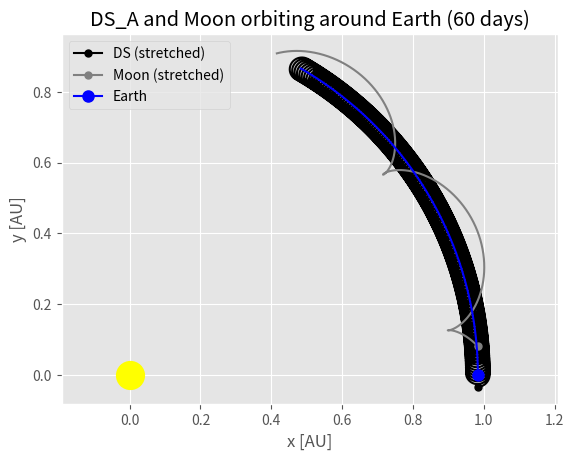
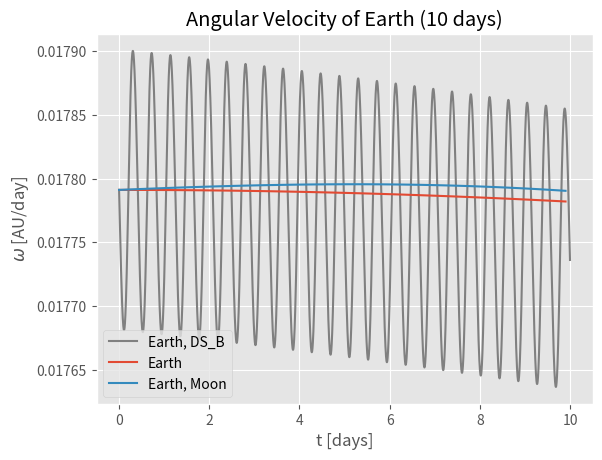

The script that saved these images, in order:
# PHY432: Final Project
# Team: The Skywalkers
# Members: Simon Tebeck, Pranav Gupta
# April 2024

# Objective 2: Orbits Earth

# import packages
import numpy as np
import matplotlib
import matplotlib.pyplot as plt
matplotlib.style.use("ggplot")
import tqdm

# integrators
# import integrators



# =============================================================================
# 1. Initialising parameters
# =============================================================================


# gravitational constant
G_gravity = 4*np.pi**2 *(1/365.256)**2 # astronomical units but per days not years
yr = 365.256 # days

# astronomical unit
au =  1.495978e8 # km (!!)

def AU(x): return x/au
def AU_inv(x): return x*au


# masses
# SI
mass_sun = 1.9885E+30 # kg
mass_earth = 5.9724E+24 # kg
mass_moon = 7.346E+22 # kg
mass_endor = 7.52E+23 # kg
# mass_bb =


# Astronomical units
# DS_A: Death Star (light estimation)
# DS_B: Death Star (heavy estimation)
mass = {'Sun': 1.,
        'Earth': mass_earth/mass_sun,
        'Moon': mass_moon/mass_sun,
        'Endor': mass_endor/mass_sun,
        'DS_A': 1e18/mass_sun,
        'DS_B': 2.8e23/mass_sun
        }

# orbital period in Earth days
period = {'Earth': 365.256
          }

# speeds in AU/day
# for earth: use pre-determined speed at perihelion: 30.29 km/s
speed_earth = 30.29 * 3600*24 / au # speed earth around sun at perihelion
# for moon: speed at apogee: 0.966 km/s
speed_moon =  0.966 * 3600*24 / au # speed moon around earth at apogee
# for DS: number that lead to stable orbits
speed_DS = 3.99 * 3600*24 / au # speed DS around earth


# distance from the respective orbit center in AU
# note: Earth distance at perihelion (closest), Moon at apogee (farthest)
distance = {'Earth': 1.47098074e8 / au, # e8 is in km!!
            'Moon': 4.055e5 / au,
            'DS': 2.5e4 / au,
            }

# radii of the objects
radius = {'Sun':696000 / au,
          'Earth': 6357 / au,
          'Moon': 1737 / au,
          'Endor': 2450 / au,
          'BB': 74000 / au,
          'DS': 100 / au
          }


# =============================================================================
# 2. Functions for the orbit calculations (Solar System) (for Endor System
# see other file in Submission)
# =============================================================================

# note: Some of the following functions were inspired by HW07, code templates
# offered by Oliver Beckstein, modified by Simon Tebeck


def initial_position(distance, angle=0):
    """Calculate initial planet position.

    Parameters
    ----------
    angle : float
       initial angle relative to x axis (in degrees)
    distance : float
       initial distane from sun (in AU)

    Returns
    -------
    array
       position (x, y)
    """
    x = np.deg2rad(angle)
    return distance * np.array([np.cos(x), np.sin(x)])



def F_gravity(r, m, M):
    """Force due to gravity between two masses.

    Parameters
    ----------
    r : array
      distance vector (x, y)
    m, M : float
      masses of the two bodies

    Returns
    -------
    array
       force due to gravity (along r)
    """
    rr = np.sum(r * r)
    rhat = r / np.sqrt(rr)
    force_magnitude = - G_gravity * m * M / rr* rhat
    return force_magnitude


def omega(v, r):
    """Calculate angular velocity.

    The angular velocity is calculated as
    .. math::

          \omega = \frac{|\vec{v}|}{|\vec{r}|}

    Parameters
    ----------
    v : array
       velocity vectors for all N time steps; this
       should be a (N, dim) array
    r : array
       position vectors (N, dim) array

    Returns
    -------
    array
       angular velocity for each time step as 1D array of
       length N
    """
    speed = np.linalg.norm(v, axis=1)
    distance = np.linalg.norm(r, axis=1)
    return speed/distance


def dist(r1, r2):
    '''
    Parameters r1, r2: np.array of shape r = [x,y]
    Returns absolute value of the distance of connection vector
    '''
    return np.sqrt(np.sum((r1-r2)**2))


def crash_detect(r):
    '''
    Detect crashes of celestial bodies

    Parameters
    ----------
    r : np.array((3, 2))
        x and y positions of the objects Earth (index 0), Moon (index 1)
        and Death Star (index 2) for one time.

    Returns
    -------
    crash : bool
        did a crash happen? True or False.

    '''
    crash = False
    [r1, r2, r3] = r
    if dist(r1, [0,0]) < (radius['Sun']+radius['Earth']):
        print('\nEarth crashed into the Sun!')
        crash = True
    elif dist(r1, r2) < (radius['Moon']+radius['Earth']):
        print('\nMoon crashed into the Earth!')
        crash = True
    elif dist(r1, r3) < (radius['DS']+radius['Earth']):
        print('\nDeathstar crashed into the Earth!')
        crash = True
    elif dist(r3, np.array([0,0])) < (radius['DS']+radius['Sun']):
        print('\nDeathstar crashed into the Sun!')
        crash = True
        
    return crash


# calculate the total force
# r: input array [[x_Earth,y_Earth],[x_Moon,y_Moon],[x_DS,y_DS]]
def F_total(r, m_earth=mass['Earth'], m_DS=mass['DS_A'],
            sun=True, moon=False, DS=False, earth_fixed=False):
    '''
    Calculate the total force acting between the bodies due to
    Newton's law of Gravity

    Parameters
    ----------
    r : np.array((3, 2))
        x and y positions of the objects Earth (index 0), Moon (index 1)
        and Death Star (index 2) for one time.
    m_earth : float, optional,
        mass earth in sun masses, default is mass['Earth'].
    m_DS : float, optional
        mass Death Star in sun masses. The default is mass['DS_A'].
    sun : bool, optional
        Toggles forces of the sun on or off. The default is True.
    moon : bool, optional
        Toggles Moon on or off. The default is False.
    DS : bool, optional
        Toggles Death Star on or off. The default is False.
    earth_fixed : bool, optional
        Toggles whether Earth is held fixed on or off. The default is False.

    Returns
    -------
    F_tot : np.array((3, 2))
        F_x and F_Y total forces acting on Earth (index 0), Moon (index 1)
        and Death Star (index 2).

    '''
    
    # masses
    m_sun = mass['Sun']
    m_moon = mass['Moon']
    
    # radii of objects
    r_earth = r[0]
    r_moon = r[1]
    r_DS = r[2]
    
    # deactivate sun if only orbits around Earth shall be observed
    sunfactor = (1 if sun else 0) # ;)
    
    # deactivate forces acting on earth if earth should be held fixed
    earthfactor = (0 if earth_fixed else 1)
    
    # note: F_x_y means force points from y to x
    if moon:
        # simulate moon
        F_sun_moon = F_gravity(r_moon, m_moon, m_sun) * sunfactor
        F_earth_moon = F_gravity(r_moon-r_earth, m_moon, m_earth)
        
        if DS:
            # simulate DS
            F_sun_DS = F_gravity(r_DS, m_DS, m_sun) * sunfactor
            F_earth_DS = F_gravity(r_DS-r_earth, m_DS, m_earth)
            F_moon_DS = F_gravity(r_DS-r_moon, m_DS, m_moon)
        else:
            # no interactions with DS
            F_sun_DS = F_earth_DS = F_moon_DS = np.zeros(2)
    
    else:
        #no interactiosn with moon
        F_sun_moon = F_earth_moon = F_moon_DS = np.zeros(2)
        
        if DS:
            # simulate DS
            F_sun_DS = F_gravity(r_DS, m_DS, m_sun) * sunfactor
            F_earth_DS = F_gravity(r_DS-r_earth, m_DS, m_earth)
        else:
            # no interactions with DS
            F_sun_DS = F_earth_DS = np.zeros(2)
            
    # always: Earth-Sun
    F_sun_earth = F_gravity(r_earth, m_earth, m_sun) * sunfactor
    
    # total force
    F_tot = np.array([F_sun_earth - F_earth_moon - F_earth_DS,
                      F_sun_moon + F_earth_moon - F_moon_DS,
                      F_sun_DS + F_earth_DS + F_moon_DS])
    # account for fixed earht (=setting all forces acting on earth to zero)
    F_tot[0] *= earthfactor
    
    return F_tot
    


# main algorithm: integrate the orbits
def integrate_orbits(m_earth=mass['Earth'], m_DS=mass['DS_A'], 
                     distance_DS=distance['DS'], _speed_DS=speed_DS,
                     dt=0.1, t_max=160, sun=True, moon=False, DS=False,
                     earth_fixed=False):
    '''
    Integrate Equations of motions with Velocity Verlet to calculate orbits

    Parameters
    ----------
    m_earth : float, optional,
        mass earth in sun masses, default is mass['Earth'].
    m_DS : float, optional
        mass Death Star in sun masses. The default is mass['DS_A'].
    distance_DS : float, optional
        distance Earth-DS in AU. The default is distance['DS'].
    _speed_DS : float, optional
        orbit speed of DS around Earth in AU/day. The default is speed_DS.
    dt : float, optional
        integration time step in days. The default is 0.1.
    t_max : float, optional
        max integration time in days. The default is 160.
    sun : bool, optional
        Toggles forces of the sun on or off. The default is True.
    moon : bool, optional
        Toggles Moon on or off. The default is False.
    DS : bool, optional
        Toggles Death Star on or off. The default is False.
    earth_fixed : bool, optional
        Toggles whether Earth is held fixed on or off. The default is False.

    Returns
    -------
    time : np.array((timesteps))
    rt : np.array((timesteps, 3, 2))
        x and y positions of the objects Earth (index 0), Moon (index 1)
        and Death Star (index 2) for all time steps.
    vt : np.array((timesteps, 3, 2))
        v_x and v_y velocities of the objects Earth (index 0), Moon (index 1)
        and Death Star (index 2) for all time steps.

    '''
    nsteps = int(t_max/dt)
    time = dt * np.arange(nsteps)
    
    # masses
    m_moon = mass['Moon']
    
    # speeds from global variables
    _speed_earth = speed_earth * (1 if sun else 0) # when sun neglected, see earth as center
    _speed_moon = speed_moon
    
    rt = np.zeros((nsteps, 3, 2)) # [[x_ea,y_ea],[x_mo,y_mo],[x_DS,y_DS]] for every time step
    vt = np.zeros_like(rt)
    
    # initialising earth
    rt[0,0,:] = initial_position(distance['Earth'])
    vt[0,0,:] = np.array([0, _speed_earth])
    
    # initialising moon
    rt[0,1,:] = initial_position(distance['Earth']) + np.array([0,distance['Moon']])
    vt[0,1,:] = np.array([- _speed_moon, _speed_earth])
    
    # initialising Death Star
    rt[0,2,:] = initial_position(distance['Earth']) + np.array([0,-distance_DS])
    vt[0,2,:] = np.array([1*_speed_DS, _speed_earth])
    
    # print(np.sqrt(np.sum((vt[0])**2, axis=1)))
    # print()

    # integration verlocity verlet
    Ft = F_total(rt[0], m_earth=m_earth, m_DS=m_DS, sun=sun, moon=moon, DS=DS,
                 earth_fixed=earth_fixed)
    
    for i in tqdm.tqdm(range(nsteps-1)):
        # print(vt[i,0])
        # print(dist(rt[i,2], np.array([0,0])), Ft[2])
        m = np.array([[m_earth, m_earth],
                     [m_moon, m_moon],
                     [m_DS, m_DS]])
        vhalf = vt[i] + 0.5 * dt * Ft / m
        rt[i+1] = rt[i] + dt * vhalf
    
        # new force
        Ft = F_total(rt[i+1], m_earth=m_earth, m_DS=m_DS, moon=moon, DS=DS,
                     sun=sun, earth_fixed=earth_fixed)
        # print(Ft[1])
        vt[i+1] = vhalf + 0.5 * dt * Ft / m
        # print(np.sqrt(np.sum((vt[i+1])**2, axis=1)))
        
        # crash detection: important to stop, otherwise F explodes
        if crash_detect(rt[i+1]):
            print('STOP SIMULATION')
            print('CELESTIAL CATASTROPHE, PEOPLE DIED!')
            # set all remaining r to the current r[i]
            rt = np.where(rt==np.zeros((3,2)), rt[i+1], rt)
            break

    return time, rt, vt


def orbit_time(r, t, neglect_first=100, eps=1e-4):
    '''
    Calculate the period it takes an object to complete an orbit

    Parameters
    ----------
    r : np.array((timesteps, 1, 2))
        x and y positions of the desired object for all time steps.
        use slicing to select Earth (0), Moon(1) or the DS(2)
    t : np.array((timesteps))
    neglect_first : int, optional
        How many entries in the r-array shall be neglected. The default is 100.
    eps : float, optional
        threshold for how close the Earth has to come back to the initial
        position for the period to be seen as completed. The default is 1e-4.

    Returns
    -------
    period_time: float
        period time of Earth. =0 when time could not be calculated

    '''
    r0 = r[0]
    period_time = 0
    for index, ri in enumerate(r[neglect_first:]):
        if dist(r0, ri) < eps:
            print('Orbit time successfully calculated.')
            period_time = time[neglect_first + index]
            break
    else:
        print('Orbit time could NOT be calculated.')
    return period_time


def stretch_distance(rt, index=1, alpha=30):
    '''
    Stretch distance of objects with respect to Earth (better visibility)

    Parameters
    ----------
    rt : np.array((timesteps, 3, 2))
        x and y positions of the objects Earth (index 0), Moon (index 1)
        and Death Star (index 2) for all time steps.
    index : int, optional
        1 for Moon, 2 for Death Star. The default is 1.
    alpha : float, optional
        value the distance will be stretched with. The default is 30.

    Returns
    -------
    rt : np.array((timesteps, 3, 2))
        new x and y positions with stretched distances
    str
        String for documentation purposes.

    '''
    r1 = rt[:,0]
    r2 = rt[:,index]
    rt[:,index] = r1 + alpha * (r2 - r1)
    return rt, '(stretched)'
        


# =============================================================================
# 3. Calculating Orbits
# =============================================================================

# initialise parameters of orbit calculation
dt=1e-3
t_max=60
sun=True
DS=True
moon=True
earth_fixed=False
moon_stretch = ''
DS_stretch = ''

# calculate orbits
time, r, v = integrate_orbits(m_earth=mass['Earth'], m_DS=mass['DS_A'],
                                 sun=sun, moon=moon, DS=DS, dt=dt, t_max=t_max,
                                 earth_fixed=earth_fixed)

# stretch coordinates if necessary    
r, moon_stretch = stretch_distance(r, 1)
r, DS_stretch = stretch_distance(r, 2, 200)


# plot
if DS:
    plt.plot(r[:,2,0], r[:,2,1], c='black')
    plt.plot(r[0,2,0], r[0,2,1], marker='o', c='black', markersize=5,
             label=f'DS {DS_stretch}')
    
if moon:
    plt.plot(r[:,1,0], r[:,1,1], c='grey')
    plt.plot(r[0,1,0], r[0,1,1], marker='o', c='grey', markersize=5, 
             label=f'Moon {moon_stretch}')

plt.plot(r[:,0,0], r[:,0,1], c='b')
plt.plot(r[0,0,0], r[0,0,1], marker='o', c='b', markersize=8, label='Earth')

    
if sun:
    plt.plot(0,0, marker='o', markersize=20, color='yellow')
# plt.plot(0,0, marker='o', markersize=20, color='yellow')


plt.title(f'DS_A and Moon orbiting around Earth ({t_max} days)')
plt.xlabel('x [AU]')
plt.ylabel('y [AU]')
plt.legend(loc=2)
plt.axis('equal')
# plt.savefig('earth_moon_DS_A.png', dpi=300, bbox_inches='tight')
plt.show()


# Calculation of orbit times:
    # note that t_max should be more than 366 in order for the calculation to
    # work
    
# print(orbit_time(r[:,2], time, eps=4e-4))

# =============================================================================
# 4. Compare omega
# =============================================================================

# change t_max for different time scales
t_max = 10

dt=1e-1
time1, r1, v1 = integrate_orbits(m_earth=mass['Earth'], m_DS=mass['DS_A'],
                              moon=False, DS=False, dt=dt, t_max=t_max)

dt=1e-1
time2, r2, v2 = integrate_orbits(m_earth=mass['Earth'], m_DS=mass['DS_B'],
                              moon=True, DS=False, dt=dt, t_max=t_max)

dt=1e-3
time3, r3, v3 = integrate_orbits(m_earth=mass['Earth'], m_DS=mass['DS_B'],
                              moon=False, DS=True, dt=dt, t_max=t_max)


o1 = omega(v1[:,0], r1[:,0])
o2 = omega(v2[:,0], r2[:,0])
o3 = omega(v3[:,0], r3[:,0])
plt.plot(time3,o3, label='Earth, DS_B', c='grey')
plt.plot(time1,o1, label='Earth')
plt.plot(time2,o2, label='Earth, Moon')
plt.legend()
plt.xlabel('t [days]')
plt.ylabel('$\omega$ [AU/day]')
plt.title(f'Angular Velocity of Earth ({t_max} days)')
# plt.savefig('omega_earth_1year.png', dpi=300, bbox_inches='tight')
plt.show()

#
# IMPORTANT:
# For more plots, see the Notebook orbits_earth.ipynb    
#
